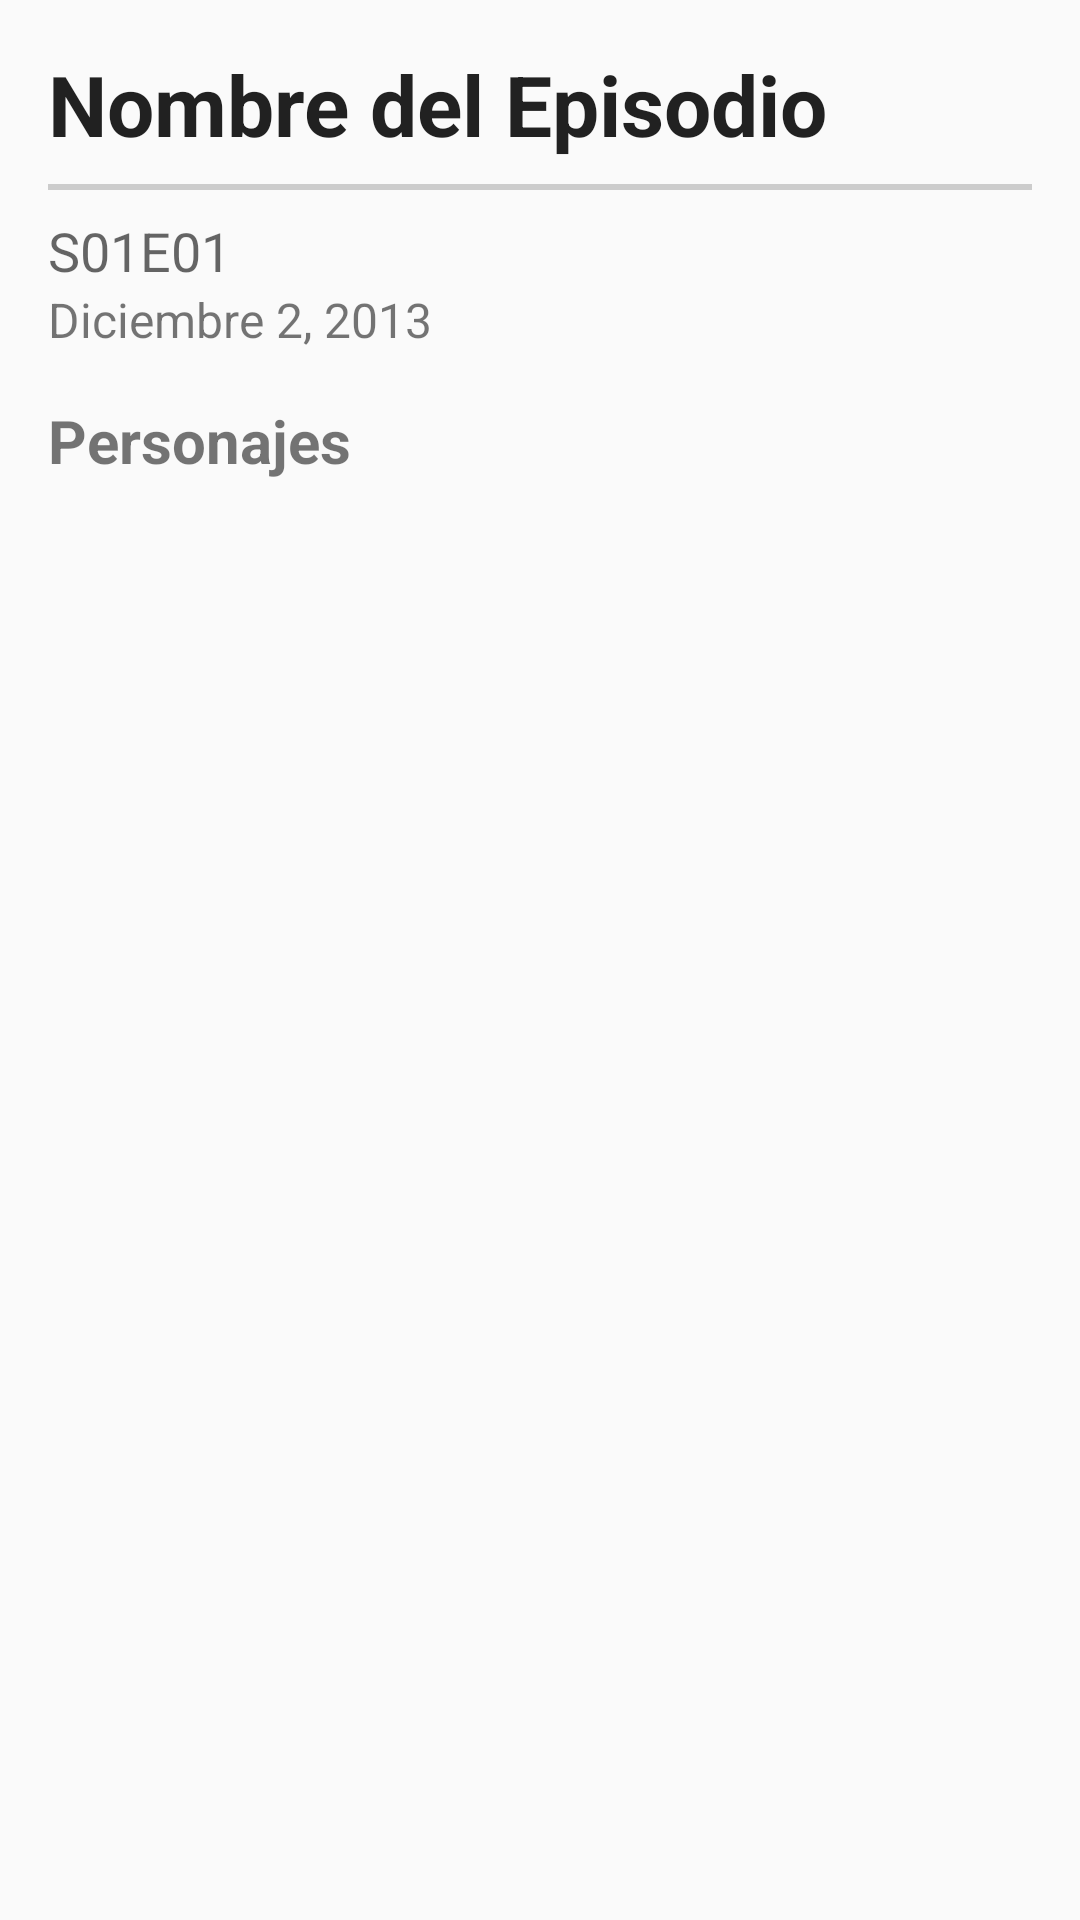

Layout XML and referenced resources for this Android screen:
<!-- AndroidManifest.xml: application theme Theme.RickMortyApp -->
<!-- res/layout/fragment_episode_detail.xml -->
<?xml version="1.0" encoding="utf-8"?>
<LinearLayout xmlns:android="http://schemas.android.com/apk/res/android"
    android:layout_width="match_parent"
    android:layout_height="match_parent"
    android:orientation="vertical"
    android:padding="16dp">

    <TextView
        android:id="@+id/tvDetailName"
        android:layout_width="match_parent"
        android:layout_height="wrap_content"
        android:text="Nombre del Episodio"
        android:textSize="28sp"
        android:textStyle="bold"
        android:textColor="?android:attr/textColorPrimary"/>

    <View
        android:layout_width="match_parent"
        android:layout_height="2dp"
        android:background="#CCCCCC"
        android:layout_marginTop="8dp"
        android:layout_marginBottom="8dp"/>

    <TextView
        android:id="@+id/tvDetailCode"
        android:layout_width="match_parent"
        android:layout_height="wrap_content"
        android:text="S01E01"
        android:textSize="18sp"
        android:textColor="?android:attr/textColorSecondary"/>

    <TextView
        android:id="@+id/tvDetailDate"
        android:layout_width="match_parent"
        android:layout_height="wrap_content"
        android:text="Diciembre 2, 2013"
        android:textSize="16sp"
        android:layout_marginBottom="16dp"/>

    <TextView
        android:layout_width="wrap_content"
        android:layout_height="wrap_content"
        android:text="Personajes"
        android:textSize="20sp"
        android:textStyle="bold"
        android:layout_marginBottom="8dp"/>

    <androidx.recyclerview.widget.RecyclerView
        android:id="@+id/rvCharacters"
        android:layout_width="match_parent"
        android:layout_height="match_parent" />
</LinearLayout>
<!-- resources referenced by this layout -->
<resources>
  <style name="Theme.RickMortyApp" parent="Theme.AppCompat.Light.NoActionBar">
          <item name="colorPrimary">@color/purple_500</item>
          <item name="colorPrimaryDark">@color/black</item>
          <item name="colorAccent">@color/white</item>
      </style>
  <color name="purple_500">#FF6200EE</color>
  <color name="black">#FF000000</color>
  <color name="white">#FFFFFFFF</color>
</resources>
